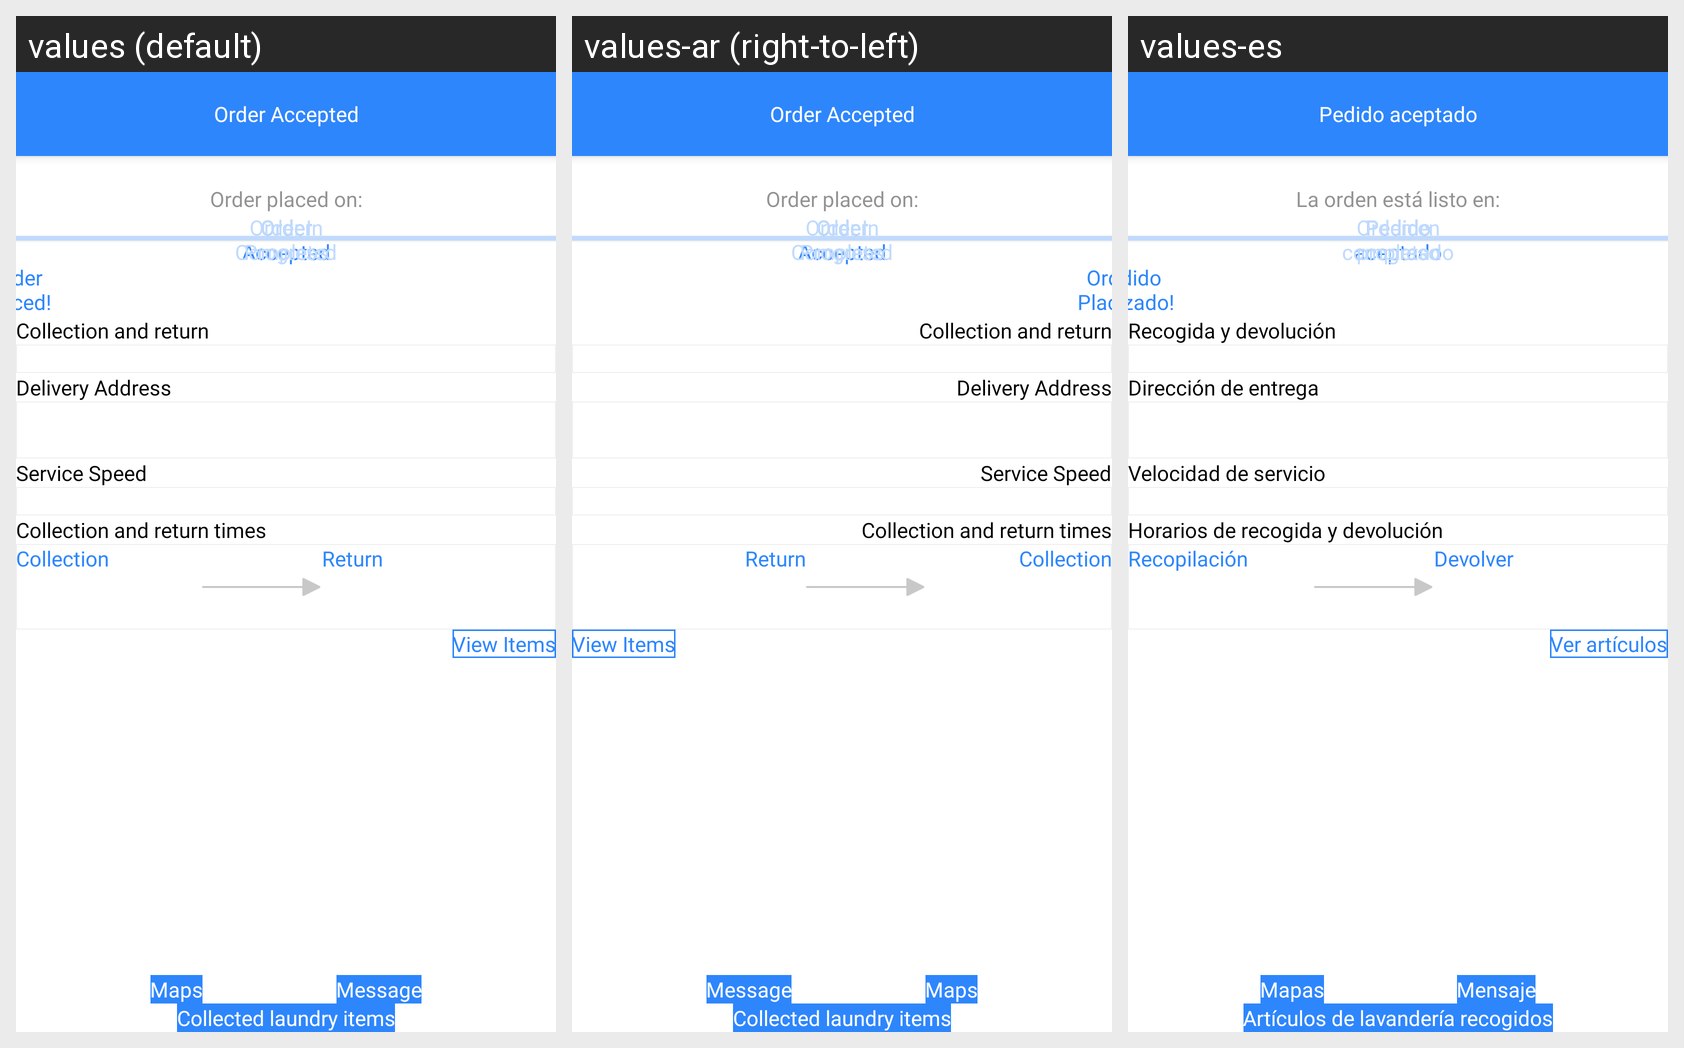

For this localized Android screen grid, give each drawn string resource with its value in every locale shown.
Android screen res/layout/fragment_order_details2.xml rendered under 3 locales, left to right: values (default), values-ar (right-to-left), values-es. Device: Nexus 5 (rendered at 1080×1920; each locale shown at half size, 540×960, under a caption strip naming it); theme Theme.WashHomeApplication.
Strings drawn on this screen, with the default value and each locale's value (text and hints the layout hard-codes, and strings that could not be matched under every locale, appear in the picture but are not listed):

order_accepted
  values: Order Accepted
  values-ar: Order Accepted  [not translated; the default value is used]
  values-es: Pedido aceptado

order_placed_on
  values: Order placed on:
  values-ar: Order placed on:  [not translated; the default value is used]
  values-es: La orden está listo en:

order_placed
  values: Order Placed!
  values-ar: Order Placed!  [not translated; the default value is used]
  values-es: Pedido realizado!

order_status_in_progress
  values: Order In Progress
  values-ar: Order In Progress  [not translated; the default value is used]
  values-es: Orden en progreso

order_status_completed
  values: Order Completed
  values-ar: Order Completed  [not translated; the default value is used]
  values-es: Pedido completado

collection_and_return
  values: Collection and return
  values-ar: Collection and return  [not translated; the default value is used]
  values-es: Recogida y devolución

delivery_address
  values: Delivery Address
  values-ar: Delivery Address  [not translated; the default value is used]
  values-es: Dirección de entrega

service_speed
  values: Service Speed
  values-ar: Service Speed  [not translated; the default value is used]
  values-es: Velocidad de servicio

collection_return_times
  values: Collection and return times
  values-ar: Collection and return times  [not translated; the default value is used]
  values-es: Horarios de recogida y devolución

collection_time
  values: Collection
  values-ar: Collection  [not translated; the default value is used]
  values-es: Recopilación

return_time
  values: Return
  values-ar: Return  [not translated; the default value is used]
  values-es: Devolver

view_items
  values: View Items
  values-ar: View Items  [not translated; the default value is used]
  values-es: Ver artículos

see_on_map
  values: Maps
  values-ar: Maps  [not translated; the default value is used]
  values-es: Mapas

message
  values: Message
  values-ar: Message  [not translated; the default value is used]
  values-es: Mensaje

collected_laundry_items
  values: Collected laundry items
  values-ar: Collected laundry items  [not translated; the default value is used]
  values-es: Artículos de lavandería recogidos
